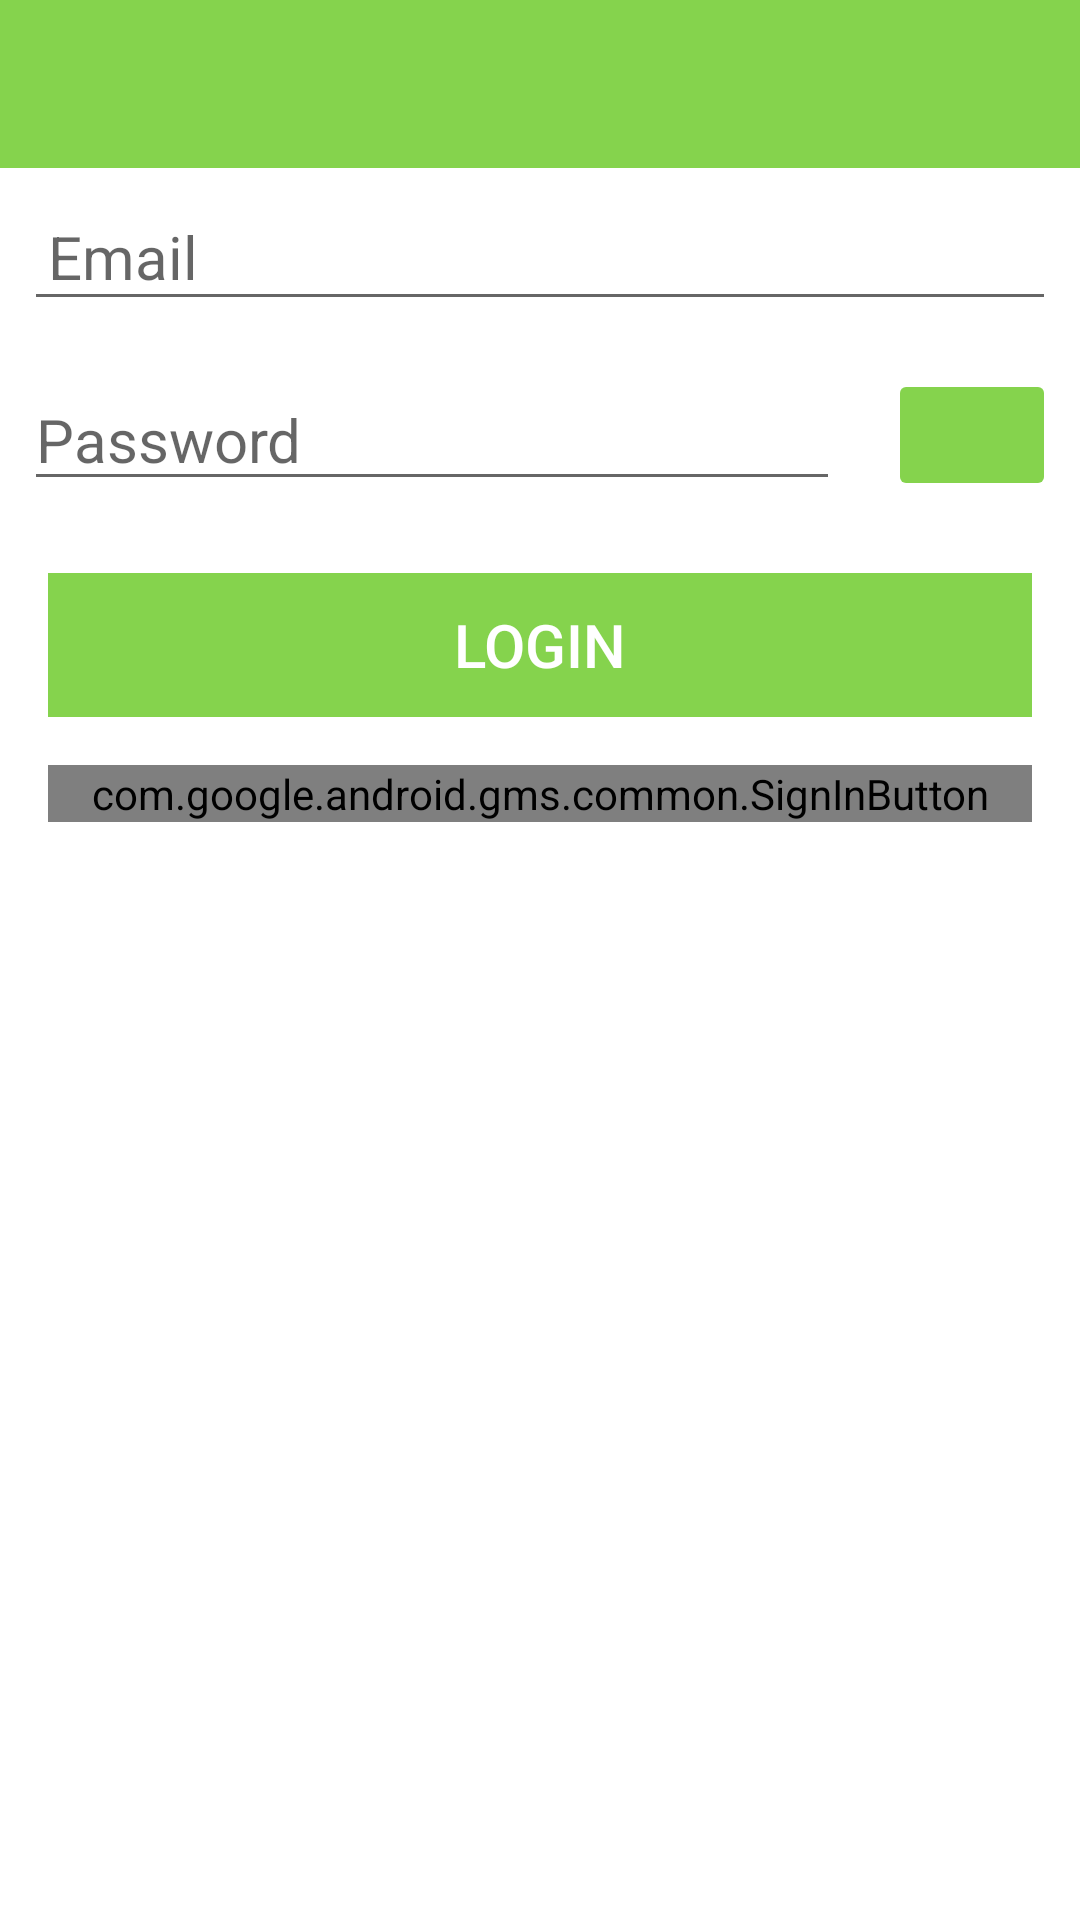

Reconstruct the res/layout file that produces this screen, plus the resources it refers to.
<!-- AndroidManifest.xml: application theme Theme.TennisApp -->
<!-- res/layout/activity_login.xml -->
<?xml version="1.0" encoding="utf-8"?>
<LinearLayout
    xmlns:android="http://schemas.android.com/apk/res/android"
    xmlns:app="http://schemas.android.com/apk/res-auto"
    xmlns:tools="http://schemas.android.com/tools"
    android:layout_width="match_parent"
    android:layout_height="match_parent"
    android:orientation="vertical"
    tools:context=".ui.auth.RegisterActivity">

    <com.google.android.material.appbar.AppBarLayout
        android:id="@+id/appBarLayout"
        android:layout_width="match_parent"
        android:layout_height="wrap_content"
        android:background="@color/colorAccent"
        android:fitsSystemWindows="true"
        app:elevation="0dip">

        <androidx.appcompat.widget.Toolbar
            android:id="@+id/toolbarAdd"
            android:layout_width="match_parent"
            android:layout_height="wrap_content"
            app:titleTextColor="@color/colorPrimary" />
    </com.google.android.material.appbar.AppBarLayout>

    <LinearLayout
        android:layout_width="match_parent"
        android:layout_height="wrap_content"
        android:orientation="vertical">

        <EditText
            android:id="@+id/email"
            android:layout_width="match_parent"
            android:layout_height="wrap_content"
            android:layout_margin="8dp"
            android:hint="@string/hint_emailAddress"
            android:inputType="text"
            android:maxLength="50"
            android:maxLines="1"
            android:padding="8dp"
            android:textColor="@color/colorPrimaryDark"
            android:textSize="20sp"
            android:layout_weight="1"/>

        <LinearLayout
            android:layout_width="match_parent"
            android:layout_height="wrap_content"
            android:orientation="horizontal">

            <EditText
                android:id="@+id/password"
                android:layout_width="match_parent"
                android:layout_height="wrap_content"
                android:layout_margin="8dp"
                android:hint="@string/hint_password"
                android:inputType="textPassword"
                android:maxLength="25"
                android:maxLines="1"
                android:textColor="@color/colorPrimaryDark"
                android:textSize="20sp"
                android:layout_weight="1"/>

            <ImageButton
                android:id="@+id/togglePasswordVisButton"
                android:layout_width="match_parent"
                android:layout_height="match_parent"
                android:layout_margin="8dp"
                android:padding="8dp"
                android:layout_weight="4"
                android:scaleType="centerInside"
                android:backgroundTint="@color/colorAccent" />

        </LinearLayout>

        <Button
            android:id="@+id/loginButton"
            android:layout_width="match_parent"
            android:layout_height="wrap_content"
            android:layout_margin="16dp"
            android:background="@color/colorAccent"
            android:padding="8dp"
            android:stateListAnimator="@null"
            android:text="@string/login"
            android:textColor="@color/colorPrimary"
            android:textSize="20sp" />

        <LinearLayout
            android:layout_width="match_parent"
            android:layout_height="wrap_content"
            android:orientation="horizontal"
            android:paddingLeft="16dp"
            android:paddingRight="16dp">

            <com.google.android.gms.common.SignInButton
                android:id="@+id/googleSignInButton"
                android:layout_width="0dp"
                android:layout_height="wrap_content"
                android:layout_weight="1" />
        </LinearLayout>

    </LinearLayout>

</LinearLayout>
<!-- resources referenced by this layout -->
<resources>
  <color name="colorAccent">#85D34D</color>
  <color name="colorPrimary">#FFFFFF</color>
  <color name="colorPrimaryDark">#000000</color>
  <string name="hint_emailAddress">Email</string>
  <string name="hint_password">Password</string>
  <string name="login">Login</string>
  <style name="Theme.TennisApp" parent="Theme.MaterialComponents.DayNight.NoActionBar">
          
          <item name="colorPrimary">@color/colorAccent</item>
          <item name="colorPrimaryVariant">@color/colorPrimaryDark</item>
          <item name="colorOnPrimary">@color/white</item>
          
          <item name="colorSecondary">@color/teal_200</item>
          <item name="colorSecondaryVariant">@color/teal_700</item>
          <item name="colorOnSecondary">@color/black</item>
          
          <item name="android:statusBarColor" tools:targetApi="l">?attr/colorPrimaryVariant</item>
          
      </style>
  <color name="white">#FFFFFFFF</color>
  <color name="teal_200">#FF03DAC5</color>
  <color name="teal_700">#FF018786</color>
  <color name="black">#FF000000</color>
</resources>
